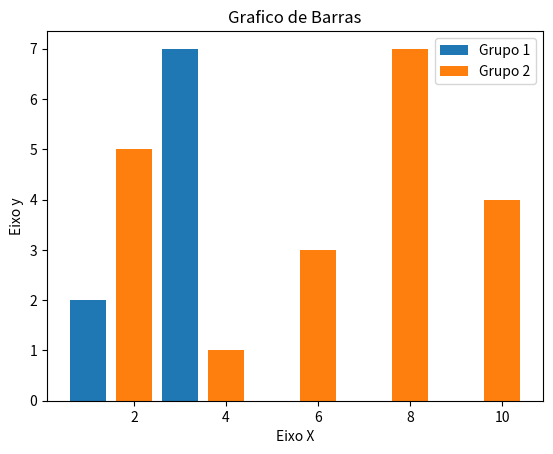

Python code for this plot:
import matplotlib.pyplot as plt

#COMPARAÇÃO DE VALORES EM UM GRAFICO DE BARRA

#Valores pro Grafico
x1 = [1, 2, 3, 4, 5] # Colunas dos graficos
y1 = [2, 3, 7, 1, 0] # Valores das colunas

x2 = [2, 4, 6, 8, 10] # Colunas dos graficos
y2 = [5, 1, 3, 7, 4] # Valores das colunas

titulo = "Grafico de Barras"
eixox = "Eixo X"
eixoy = "Eixo y"

#Legendas Grafico
plt.title(titulo)
plt.xlabel(eixox)
plt.ylabel(eixoy)

#Criar o Grafico
plt.bar(x1,y1, label = "Grupo 1")
plt.bar(x2,y2, label = "Grupo 2")
#mostrar legenda
plt.legend()
#Mostrar o grafico
plt.show()